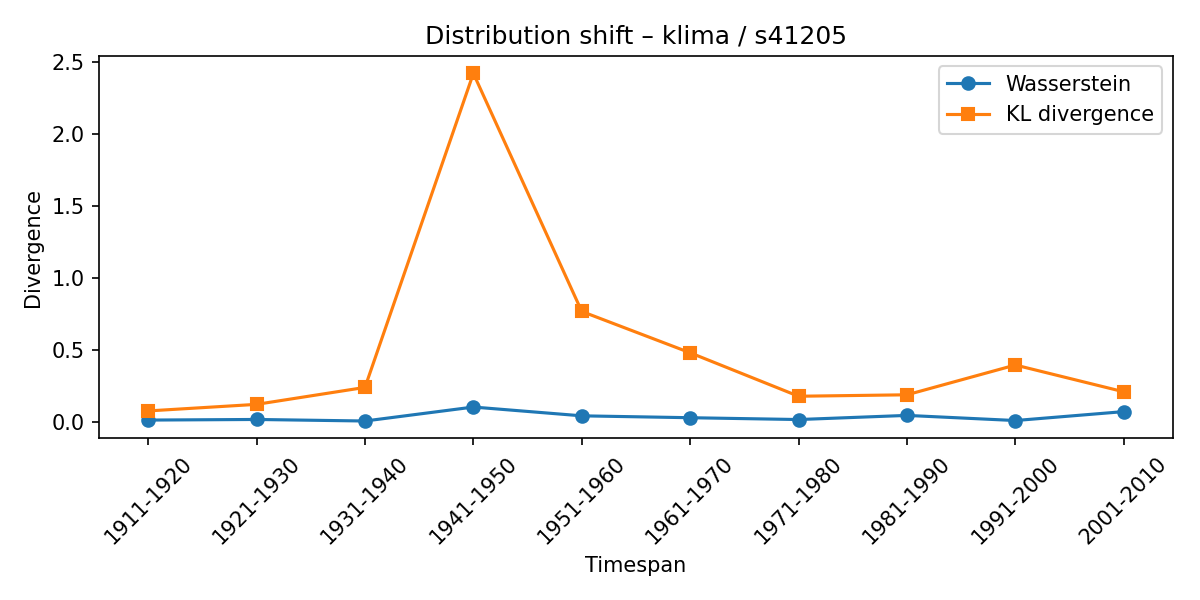

Data behind this chart, as committed beside it:
synset, lexeme, from_timespan, to_timespan, wasserstein, kl_divergence
s41205, klima, 1901-1910, 1911-1920, 0.01171, 0.07528
s41205, klima, 1911-1920, 1921-1930, 0.01592, 0.121
s41205, klima, 1921-1930, 1931-1940, 0.005202, 0.2388
s41205, klima, 1931-1940, 1941-1950, 0.1023, 2.422
s41205, klima, 1941-1950, 1951-1960, 0.04117, 0.7668
s41205, klima, 1951-1960, 1961-1970, 0.02808, 0.4795
s41205, klima, 1961-1970, 1971-1980, 0.01542, 0.1774
s41205, klima, 1971-1980, 1981-1990, 0.04416, 0.1874
s41205, klima, 1981-1990, 1991-2000, 0.008486, 0.3944
s41205, klima, 1991-2000, 2001-2010, 0.07047, 0.2084
